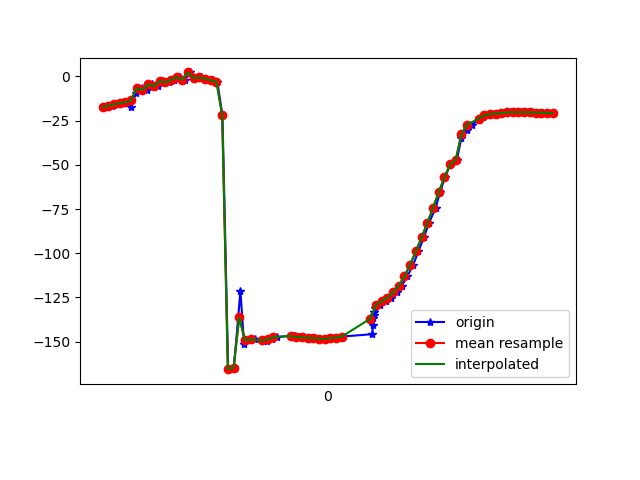

Data behind this chart, as committed beside it:
1618803712418, 1499396254150827, -17.18284, 75.608795, -33.409657
1618803712434, 1499396273381597, -16.55, 75.2, -34.33
1618803712443, 1499396292612367, -15.82, 76.23, -36.02
1618803712461, 1499396311843137, -15.14, 75.82, -36.78
1618803712480, 1499396331073907, -14.58, 76.77, -37.86
1618803712500, 1499396350304677, -17.52, 74.23, -27.33
1618803712517, 1499396369535447, -9.25, 77.2, -39.59
1618803712537, 1499396388766217, -6.618, 77.28, -43.1
1618803712556, 1499396407996987, -7.624, 77.35, -41.66
1618803712575, 1499396427227757, -4.537, 77.9, -45.98
1618803712596, 1499396446458527, -5.558, 77.62, -44.63
1618803712613, 1499396465689297, -2.664, 78.5, -48.74
1618803712632, 1499396484920067, -3.325, 78.08, -47.94
1618803712651, 1499396504150837, -1.959, 79.01, -50.02
1618803712671, 1499396523381607, -0.3915, 78.75, -52.2
1618803712690, 1499396542612377, -1.85, 79.07, -50.46
1618803712708, 1499396561843147, 2.287, 79.8, -55.79
1618803712730, 1499396581073917, -0.8178, 79.83, -51.91
1618803712746, 1499396600304687, -0.5431, 81.25, -52.53
1618803712765, 1499396619535457, -1.284, 82.7, -52.15
1618803712785, 1499396638766227, -2.198, 84.07, -51.18
1618803712803, 1499396657996997, -3.065, 86.42, -50.1
1618803712821, 1499396677227767, -21.93, 89.22, -30.89
1618803712841, 1499396696458537, -165.6, 87.51, 113.2
1618803712861, 1499396715689307, -164.8, 84.31, 112.9
1618803712884, 1499396734920077, -121.4, 84.89, 72.09
1618803712897, 1499396754150847, -151.3, 78.08, 102.1
1618803712917, 1499396773381617, -149.4, 74, 100.8
1618803712936, 1499396792612387, -148.8, 70.02, 100.8
1618803712960, 1499396811843157, -149.3, 65.82, 101.6
1618803712976, 1499396831073927, -149.4, 61.59, 101.7
1618803712994, 1499396850304697, -148.7, 57.5, 100.7
1618803713012, 1499396869535467, -147.5, 53.59, 99.11
1618803713061, 1499396888766237, -146.7, 49.8, 97.66
1618803713071, 1499396907997007, -146.7, 46.08, 96.59
1618803713074, 1499396927227777, -147.1, 42.52, 95.6
1618803713088, 1499396946458547, -147.5, 39.28, 94.41
1618803713108, 1499396965689317, -147.7, 36.44, 93.01
1618803713127, 1499396984920087, -147.8, 33.98, 91.56
1618803713146, 1499397004150857, -148.1, 31.97, 90.23
1618803713165, 1499397023381627, -148.4, 30.41, 88.99
1618803713186, 1499397042612397, -148.4, 29.29, 87.75
1618803713205, 1499397061843167, -148.2, 28.64, 86.48
1618803713223, 1499397081073937, -147.7, 28.47, 85.31
1618803713241, 1499397100304707, -147.2, 28.79, 84.3
1618803713347, 1499397119535477, -145.8, 27.3, 91.16
1618803713349, 1499397138766247, -140.8, 29.76, 85.85
1618803713351, 1499397157997017, -136.6, 32.32, 81.47
1618803713352, 1499397177227787, -135, 34.17, 80.29
1618803713354, 1499397196458557, -133.1, 36.28, 78.97
1618803713355, 1499397215689327, -131.1, 38.63, 77.62
1618803713375, 1499397234920097, -129.2, 41.25, 76.31
1618803713394, 1499397254150867, -127.3, 44.15, 75
1618803713414, 1499397273381637, -125.1, 47.28, 73.5
1618803713432, 1499397292612407, -122.2, 50.5, 71.53
1618803713451, 1499397311843177, -118.3, 53.74, 68.74
1618803713470, 1499397331073947, -113.1, 56.86, 64.73
1618803713491, 1499397350304717, -106.5, 59.69, 59.41
1618803713509, 1499397369535487, -98.95, 62.19, 53.08
1618803713528, 1499397388766257, -91.07, 64.39, 46.3
1618803713546, 1499397407997027, -82.98, 66.33, 39.16
... 23 more rows
